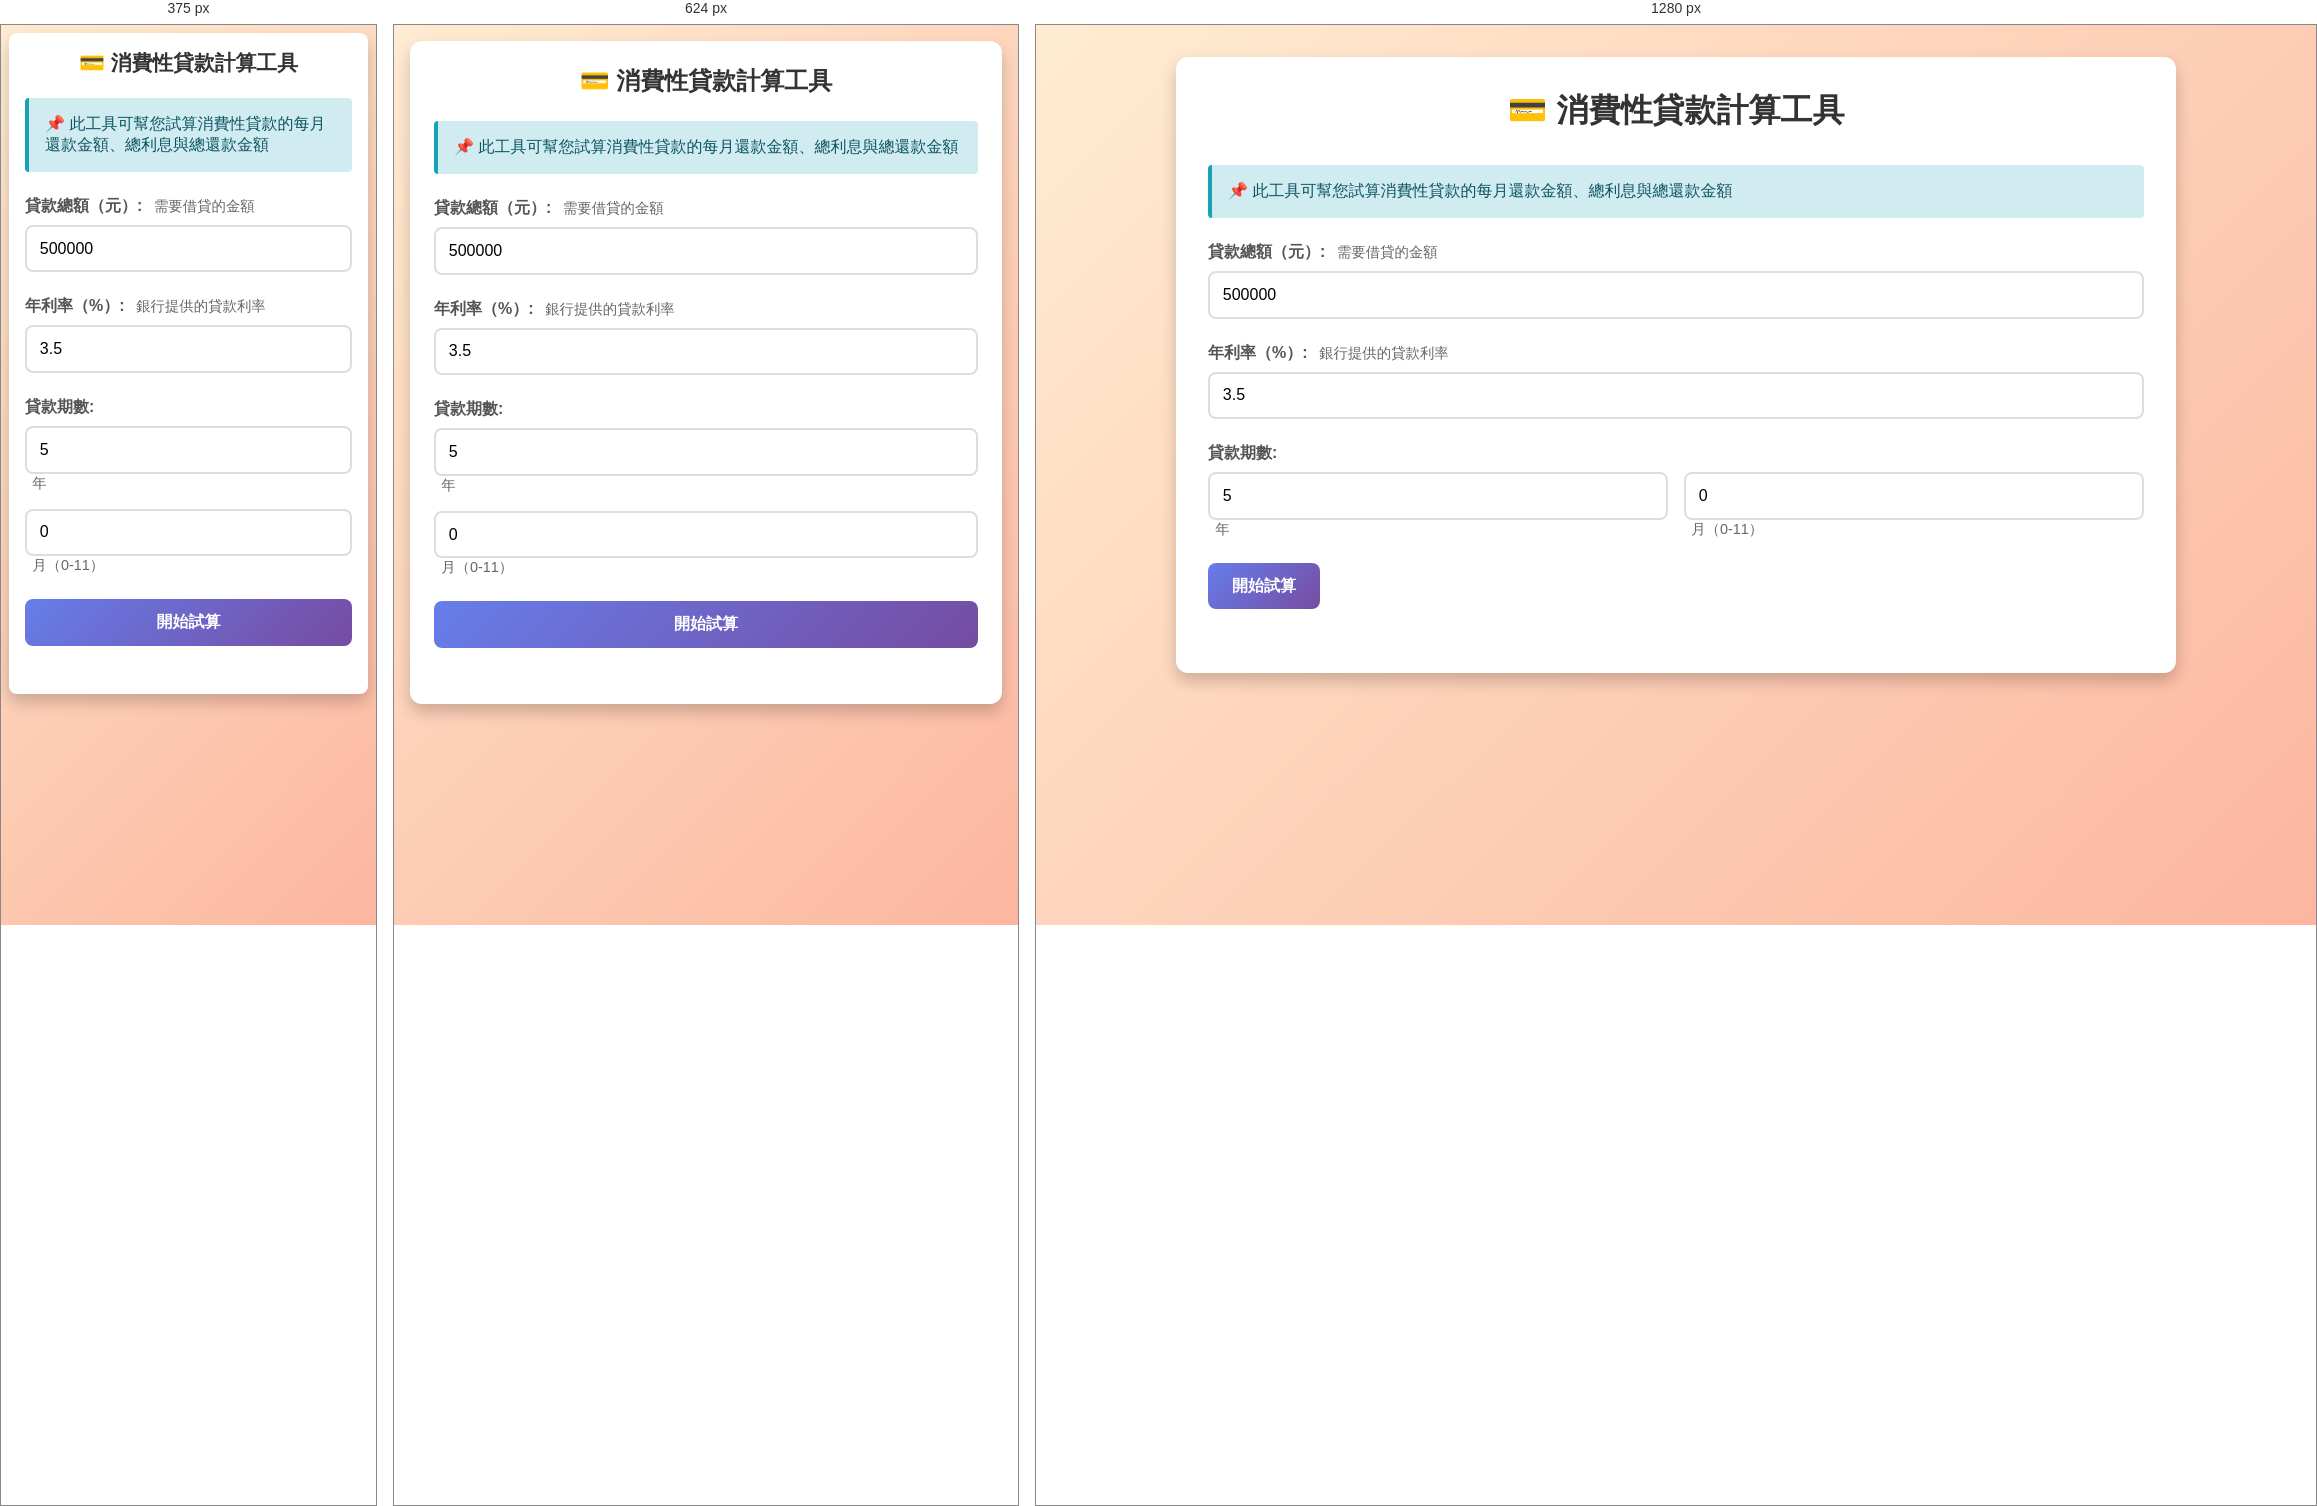
Rendered at 375 px, 624 px and 1280 px, left to right.

<!-- file: consumer_loan_calculator.html -->
<!DOCTYPE html>
<html lang="zh-Hant">
<head>
  <meta charset="UTF-8">
  <title>消費性貸款計算工具</title>
  <meta name="viewport" content="width=device-width, initial-scale=1.0">
  <link rel="stylesheet" href="common-styles.css">
  <style>
    /* 頁面特定樣式 */
    body {
      background: linear-gradient(135deg, #ffecd2 0%, #fcb69f 100%);
    }
    
    .container {
      max-width: 1000px;
      background: white;
    }
    
    h1 {
      color: #333;
      text-shadow: 2px 2px 4px rgba(255,255,255,0.5);
    }
    
    .input-row {
      margin-bottom: 1.5em;
    }
    
    .label-hint {
      font-weight: normal;
      color: #666;
      font-size: 0.9em;
      margin-left: 0.5em;
    }
    
    .input-group-inline {
      display: grid;
      grid-template-columns: 1fr 1fr;
      gap: 1em;
    }
    
    .summary-overview {
      background: linear-gradient(135deg, #f093fb 0%, #f5576c 100%);
      color: white;
      padding: 2em;
      border-radius: 10px;
      margin-bottom: 2em;
      box-shadow: 0 4px 8px rgba(0,0,0,0.1);
    }
    
    .summary-overview h2 {
      margin-top: 0;
      color: white;
      border: none;
      text-align: center;
      margin-bottom: 1.5em;
    }
    
    .big-number {
      font-size: 2.5em;
      font-weight: bold;
      text-align: center;
      margin: 0.5em 0;
      color: white;
    }
    
    .summary-subtitle {
      font-size: 1.1em;
      text-align: center;
      margin-bottom: 1.5em;
      color: white;
      opacity: 0.95;
    }
    
    .stats-grid {
      display: grid;
      grid-template-columns: repeat(auto-fit, minmax(200px, 1fr));
      gap: 1em;
    }
    
    .stat-box {
      background: rgba(255,255,255,0.2);
      padding: 1em;
      border-radius: 8px;
      text-align: center;
    }
    
    .stat-label {
      font-size: 0.9em;
      opacity: 0.9;
      margin-bottom: 0.5em;
    }
    
    .stat-value {
      font-size: 1.5em;
      font-weight: bold;
    }
    
    .loan-info-box {
      background: linear-gradient(135deg, #ffecd2 0%, #fcb69f 100%);
      padding: 1.5em;
      border-radius: 10px;
      margin-bottom: 2em;
    }
    
    .loan-info-box h3 {
      margin-top: 0;
      color: #333;
      border-bottom: 2px solid #fcb69f;
      padding-bottom: 0.5em;
    }
    
    .info-grid {
      display: grid;
      grid-template-columns: repeat(2, 1fr);
      gap: 1em;
      margin-top: 1em;
    }
    
    .info-item {
      background: white;
      padding: 1em;
      border-radius: 8px;
      box-shadow: 0 2px 4px rgba(0,0,0,0.1);
    }
    
    .info-label {
      color: #666;
      font-size: 0.9em;
      margin-bottom: 0.3em;
    }
    
    .info-value {
      font-size: 1.3em;
      font-weight: bold;
      color: #f5576c;
    }
    
    .hidden {
      display: none;
    }
    
    .table-container {
      max-height: 500px;
      overflow-y: auto;
    }
    
    th, td {
      text-align: center;
    }
    
    @media (max-width: 768px) {
      .input-group-inline,
      .info-grid {
        grid-template-columns: 1fr;
      }
      
      .stats-grid {
        grid-template-columns: 1fr;
      }
      
      .big-number {
        font-size: 2em;
      }
    }
  </style>
</head>
<body>
  <div class="container">
    <h1>💳 消費性貸款計算工具</h1>

    <div class="input-group">
      <div class="info-box">
        <p>📌 此工具可幫您試算消費性貸款的每月還款金額、總利息與總還款金額</p>
      </div>

      <div class="input-row">
        <label>
          貸款總額（元）:
          <span class="label-hint">需要借貸的金額</span>
        </label>
        <input type="number" id="loanAmount" placeholder="例如：500000" value="500000">
      </div>

      <div class="input-row">
        <label>
          年利率（%）:
          <span class="label-hint">銀行提供的貸款利率</span>
        </label>
        <input type="number" id="interestRate" placeholder="例如：3.5" value="3.5" step="0.01">
      </div>

      <div class="input-row">
        <label>貸款期數:</label>
        <div class="input-group-inline">
          <div>
            <input type="number" id="loanYears" placeholder="年數" value="5" min="0">
            <span class="label-hint">年</span>
          </div>
          <div>
            <input type="number" id="loanMonths" placeholder="月數" value="0" min="0" max="11">
            <span class="label-hint">月（0-11）</span>
          </div>
        </div>
      </div>

      <div class="button-group">
        <button class="btn-primary" onclick="calculate()">開始試算</button>
        <button class="btn-secondary hidden" id="downloadBtn" onclick="downloadCSV()">下載結果（CSV）</button>
      </div>
    </div>

    <div class="hidden" id="result">
      <div class="summary-overview">
        <h2>🎯 貸款試算結果</h2>
        <div class="big-number" id="monthlyPayment">-</div>
        <div class="summary-subtitle">每月應繳金額（本息平均攤還）</div>
        
        <div class="stats-grid">
          <div class="stat-box">
            <div class="stat-label">貸款總額</div>
            <div class="stat-value" id="displayLoanAmount">-</div>
          </div>
          <div class="stat-box">
            <div class="stat-label">總利息</div>
            <div class="stat-value" id="totalInterest">-</div>
          </div>
          <div class="stat-box">
            <div class="stat-label">總還款金額</div>
            <div class="stat-value" id="totalPayment">-</div>
          </div>
          <div class="stat-box">
            <div class="stat-label">貸款期數</div>
            <div class="stat-value" id="loanPeriod">-</div>
          </div>
        </div>
      </div>

      <div class="loan-info-box">
        <h3>📊 貸款資訊摘要</h3>
        <div class="info-grid">
          <div class="info-item">
            <div class="info-label">首期還款</div>
            <div class="info-value" id="firstPayment">-</div>
          </div>
          <div class="info-item">
            <div class="info-label">首期本金</div>
            <div class="info-value" id="firstPrincipal">-</div>
          </div>
          <div class="info-item">
            <div class="info-label">首期利息</div>
            <div class="info-value" id="firstInterest">-</div>
          </div>
          <div class="info-item">
            <div class="info-label">利息佔比</div>
            <div class="info-value" id="interestRatio">-</div>
          </div>
        </div>
      </div>

      <h3 style="color: #333;">📈 還款明細表</h3>
      <div class="table-container">
        <table id="resultTable">
          <thead>
            <tr>
              <th>期數</th>
              <th>本金（元）</th>
              <th>利息（元）</th>
              <th>月付金（元）</th>
              <th>剩餘本金（元）</th>
            </tr>
          </thead>
          <tbody id="resultBody">
          </tbody>
        </table>
      </div>
    </div>
  </div>

  <script>
    let cachedData = [];

    function calculate() {
      const loanAmount = parseFloat(document.getElementById('loanAmount').value);
      const interestRate = parseFloat(document.getElementById('interestRate').value);
      const loanYears = parseInt(document.getElementById('loanYears').value) || 0;
      const loanMonths = parseInt(document.getElementById('loanMonths').value) || 0;

      if (isNaN(loanAmount) || isNaN(interestRate) || loanAmount <= 0 || interestRate < 0) {
        alert('請輸入有效的貸款金額和利率！');
        return;
      }

      const totalMonths = loanYears * 12 + loanMonths;
      if (totalMonths <= 0) {
        alert('請輸入有效的貸款期數！');
        return;
      }

      // 計算月利率
      const monthlyRate = interestRate / 100 / 12;

      // 計算每月應繳金額（本息平均攤還）
      let monthlyPayment;
      if (monthlyRate > 0) {
        monthlyPayment = loanAmount * monthlyRate * Math.pow(1 + monthlyRate, totalMonths) / 
                        (Math.pow(1 + monthlyRate, totalMonths) - 1);
      } else {
        // 利率為0的情況
        monthlyPayment = loanAmount / totalMonths;
      }

      // 計算還款明細
      cachedData = [];
      let remainingPrincipal = loanAmount;
      let totalInterestPaid = 0;

      for (let month = 1; month <= totalMonths; month++) {
        const interest = remainingPrincipal * monthlyRate;
        const principal = monthlyPayment - interest;
        remainingPrincipal -= principal;
        totalInterestPaid += interest;

        cachedData.push({
          month: month,
          principal: Math.round(principal),
          interest: Math.round(interest),
          payment: Math.round(monthlyPayment),
          remaining: Math.round(Math.max(0, remainingPrincipal))
        });
      }

      const totalPayment = loanAmount + totalInterestPaid;
      const interestRatio = (totalInterestPaid / totalPayment * 100).toFixed(1);

      // 更新總覽
      document.getElementById('monthlyPayment').textContent = '$ ' + Math.round(monthlyPayment).toLocaleString('zh-TW');
      document.getElementById('displayLoanAmount').textContent = loanAmount.toLocaleString('zh-TW') + ' 元';
      document.getElementById('totalInterest').textContent = Math.round(totalInterestPaid).toLocaleString('zh-TW') + ' 元';
      document.getElementById('totalPayment').textContent = Math.round(totalPayment).toLocaleString('zh-TW') + ' 元';
      document.getElementById('loanPeriod').textContent = `${loanYears}年${loanMonths}月`;

      // 更新貸款資訊摘要
      document.getElementById('firstPayment').textContent = cachedData[0].payment.toLocaleString('zh-TW') + ' 元';
      document.getElementById('firstPrincipal').textContent = cachedData[0].principal.toLocaleString('zh-TW') + ' 元';
      document.getElementById('firstInterest').textContent = cachedData[0].interest.toLocaleString('zh-TW') + ' 元';
      document.getElementById('interestRatio').textContent = interestRatio + ' %';

      // 生成表格（顯示所有期數）
      let tableRows = '';
      
      cachedData.forEach((data) => {
        tableRows += `
          <tr>
            <td><strong>${data.month}</strong></td>
            <td>${data.principal.toLocaleString('zh-TW')}</td>
            <td>${data.interest.toLocaleString('zh-TW')}</td>
            <td><strong>${data.payment.toLocaleString('zh-TW')}</strong></td>
            <td>${data.remaining.toLocaleString('zh-TW')}</td>
          </tr>
        `;
      });

      document.getElementById('resultBody').innerHTML = tableRows;

      // 顯示結果
      document.getElementById('result').classList.remove('hidden');
      document.getElementById('downloadBtn').classList.remove('hidden');
    }

    function downloadCSV() {
      if (cachedData.length === 0) {
        alert('請先計算結果');
        return;
      }

      const loanAmount = parseFloat(document.getElementById('loanAmount').value);
      const interestRate = parseFloat(document.getElementById('interestRate').value);
      const loanYears = parseInt(document.getElementById('loanYears').value) || 0;
      const loanMonths = parseInt(document.getElementById('loanMonths').value) || 0;
      const totalInterest = cachedData.reduce((sum, data) => sum + data.interest, 0);
      const totalPayment = loanAmount + totalInterest;

      let csvContent = '\uFEFF'; // UTF-8 BOM
      csvContent += '消費性貸款計算結果\n';
      csvContent += `貸款總額,${loanAmount}\n`;
      csvContent += `年利率,${interestRate}%\n`;
      csvContent += `貸款期數,${loanYears}年${loanMonths}月\n`;
      csvContent += `每月應繳金額,${cachedData[0].payment}\n`;
      csvContent += `總利息,${Math.round(totalInterest)}\n`;
      csvContent += `總還款金額,${Math.round(totalPayment)}\n\n`;
      csvContent += '期數,本金（元）,利息（元）,月付金（元）,剩餘本金（元）\n';
      
      cachedData.forEach(data => {
        csvContent += `${data.month},${data.principal},${data.interest},${data.payment},${data.remaining}\n`;
      });

      const blob = new Blob([csvContent], { type: 'text/csv;charset=utf-8;' });
      const link = document.createElement('a');
      link.setAttribute('href', URL.createObjectURL(blob));
      link.setAttribute('download', '消費性貸款計算結果.csv');
      document.body.appendChild(link);
      link.click();
      document.body.removeChild(link);
    }

    // 按 Enter 鍵也可以計算
    document.addEventListener('keypress', function(e) {
      if (e.key === 'Enter') {
        calculate();
      }
    });
  </script>
</body>
</html>


/* @media block from common-styles.css */
@media (max-width: 768px) {
  body {
    padding: 1em;
  }

  .container {
    padding: 1.5em;
  }

  h1 {
    font-size: 1.5em;
  }

  h2 {
    font-size: 1.2em;
  }

  .input-grid {
    grid-template-columns: 1fr;
  }

  .summary {
    grid-template-columns: 1fr;
  }

  table {
    font-size: 0.9em;
  }

  th, td {
    padding: 0.6em;
  }

  button {
    width: 100%;
    margin-right: 0;
  }

  .button-group {
    flex-direction: column;
  }
}

/* @media block from common-styles.css */
@media (max-width: 480px) {
  body {
    padding: 0.5em;
  }

  .container {
    padding: 1em;
    border-radius: 8px;
  }

  h1 {
    font-size: 1.3em;
  }

  .card {
    padding: 1em;
  }

  table {
    font-size: 0.8em;
  }

  th, td {
    padding: 0.5em;
  }
}